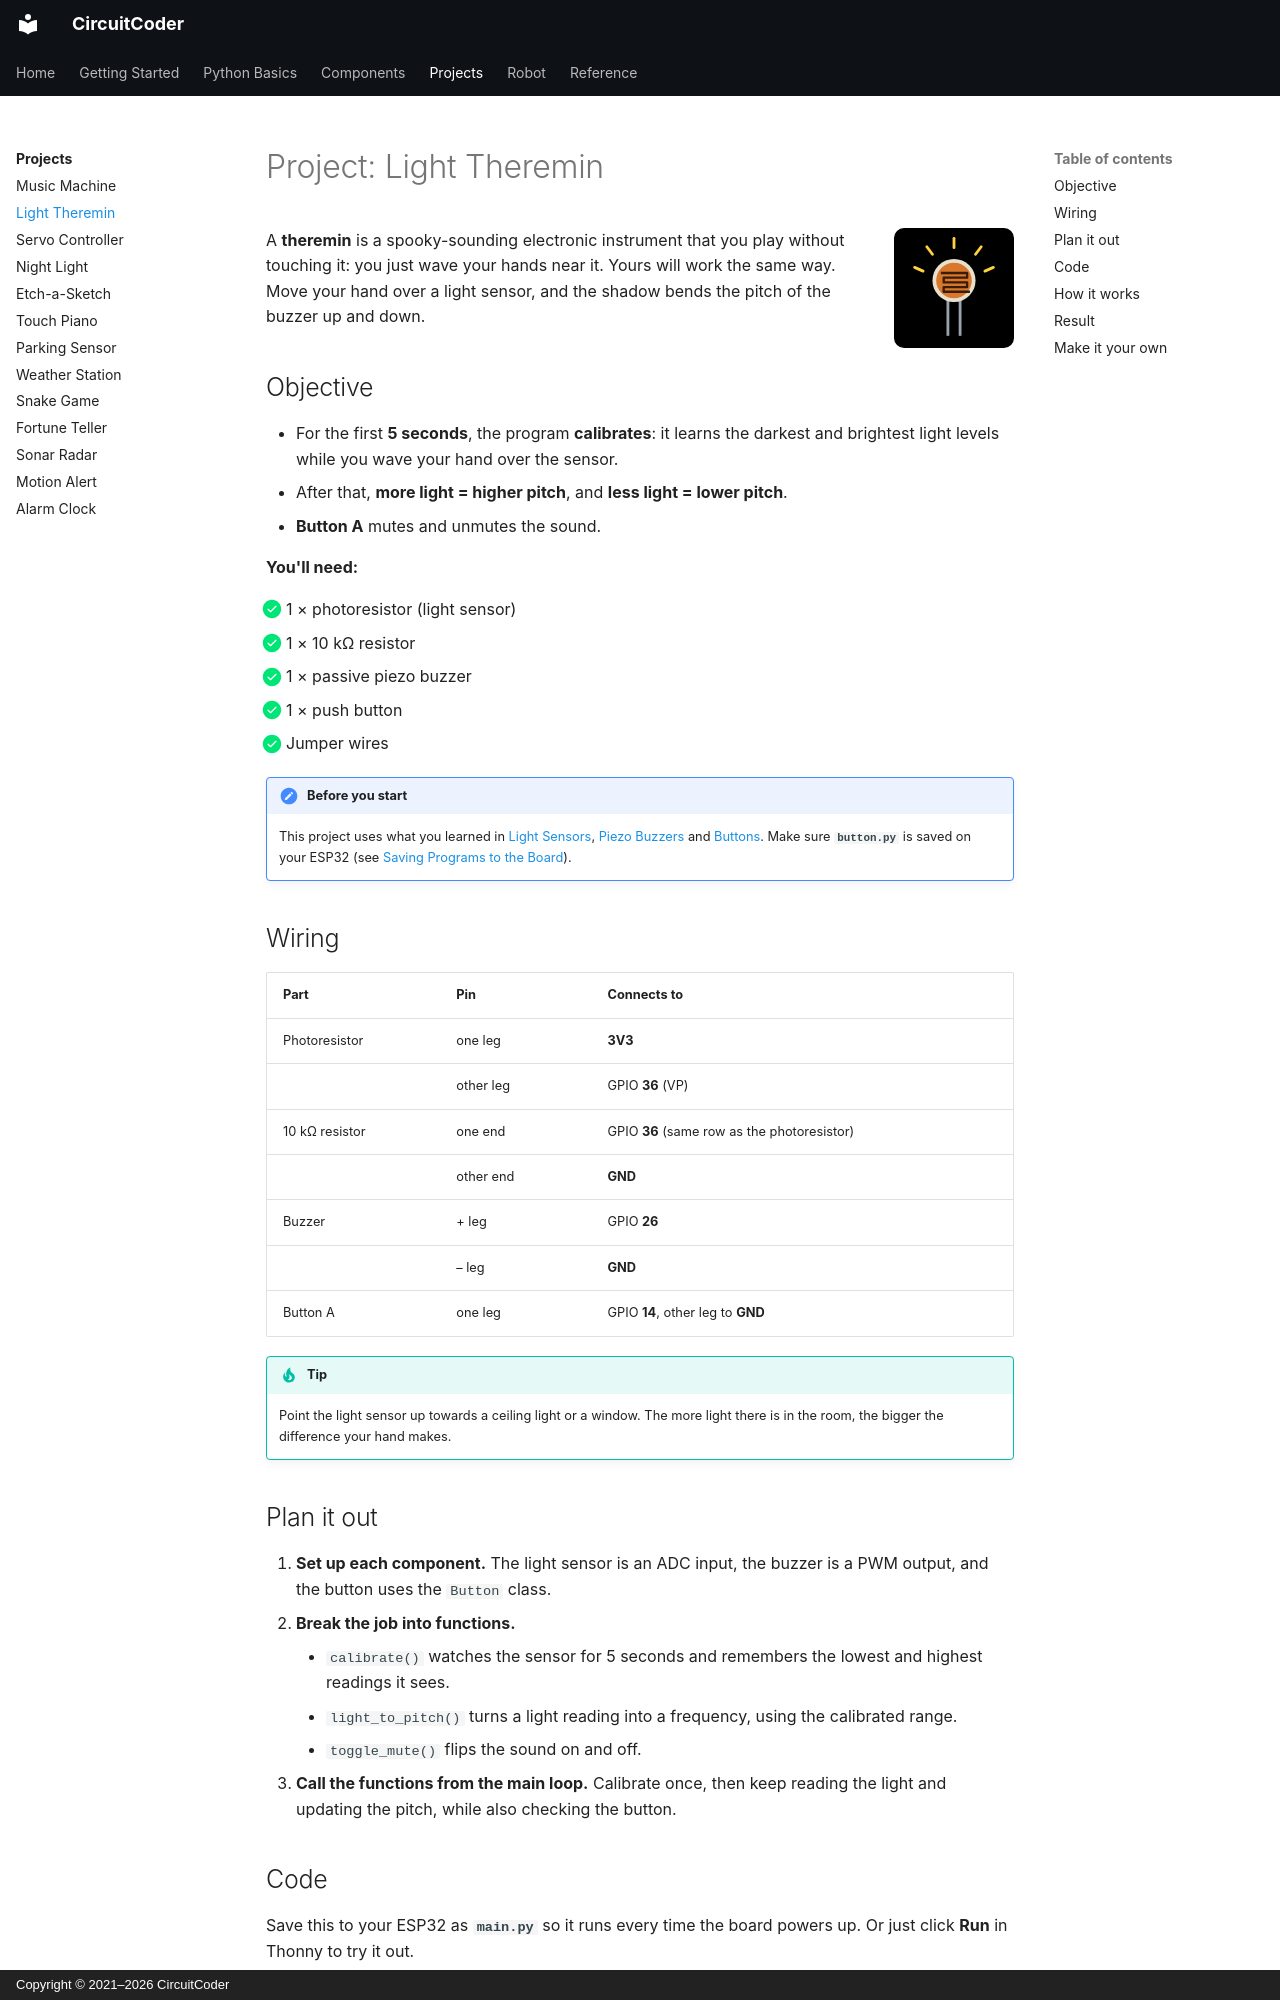

repository: CircuitCoder-ngh/MicroPythonStarterGuide · page: projects/light-theremin/index.html · generator: mkdocs · copyright: Copyright © 2021–2026 CircuitCoder

# Project: Light Theremin

<img src="../../assets/img/icons/light-sensor.svg" alt="" class="cc-icon">

A **theremin** is a spooky-sounding electronic instrument that you play
without touching it: you just wave your hands near it. Yours will work the
same way. Move your hand over a light sensor, and the shadow bends the pitch
of the buzzer up and down.

## Objective

- For the first **5 seconds**, the program **calibrates**: it learns the
  darkest and brightest light levels while you wave your hand over the
  sensor.
- After that, **more light = higher pitch**, and **less light = lower pitch**.
- **Button A** mutes and unmutes the sound.

<div class="cc-parts" markdown>
**You'll need:**

- [x] 1 × photoresistor (light sensor)
- [x] 1 × 10 kΩ resistor
- [x] 1 × passive piezo buzzer
- [x] 1 × push button
- [x] Jumper wires
</div>

!!! note "Before you start"
    This project uses what you learned in [Light Sensors](../components/light-sensors.md),
    [Piezo Buzzers](../components/buzzers.md) and [Buttons](../components/buttons.md).
    Make sure **`button.py`** is saved on your ESP32 (see
    [Saving Programs to the Board](../getting-started/saving-programs.md)).

## Wiring

| Part | Pin | Connects to |
|---|---|---|
| Photoresistor | one leg | **3V3** |
| | other leg | GPIO **36** (VP) |
| 10 kΩ resistor | one end | GPIO **36** (same row as the photoresistor) |
| | other end | **GND** |
| Buzzer | + leg | GPIO **26** |
| | – leg | **GND** |
| Button A | one leg | GPIO **14**, other leg to **GND** |

!!! tip
    Point the light sensor up towards a ceiling light or a window. The more
    light there is in the room, the bigger the difference your hand makes.

## Plan it out

1. **Set up each component.** The light sensor is an ADC input, the buzzer
   is a PWM output, and the button uses the `Button` class.
2. **Break the job into functions.**
    - `calibrate()` watches the sensor for 5 seconds and remembers the
      lowest and highest readings it sees.
    - `light_to_pitch()` turns a light reading into a frequency, using the
      calibrated range.
    - `toggle_mute()` flips the sound on and off.
3. **Call the functions from the main loop.** Calibrate once, then keep
   reading the light and updating the pitch, while also checking the
   button.

## Code

Save this to your ESP32 as **`main.py`** so it runs every time the board
powers up. Or just click **Run** in Thonny to try it out.

```python title="light_theremin.py"
--8<-- "projects/light_theremin.py"
```
